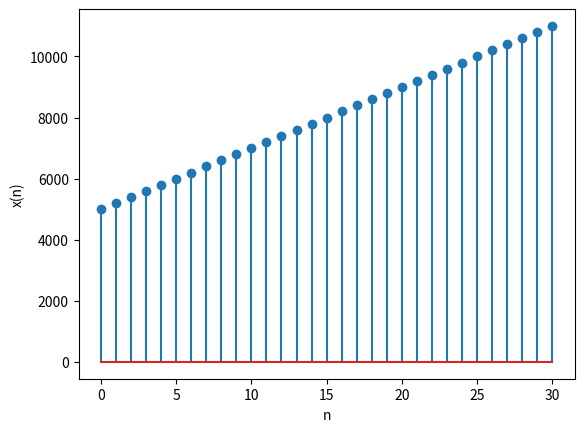

Python code for this plot: (Note: this script raises an exception after producing the figure.)
import numpy
import matplotlib.pyplot as plt

# X-axis
n = numpy.arange(0, 31, 1)

# Y-axis
x = 5000 + 200 * n

# Plot graph
plt.stem(n, x)

# Label axes
plt.xlabel("n")
plt.ylabel("x(n)")

# Save x(n) vs n graph
plt.savefig("../figs/10_5_2_19.png")
